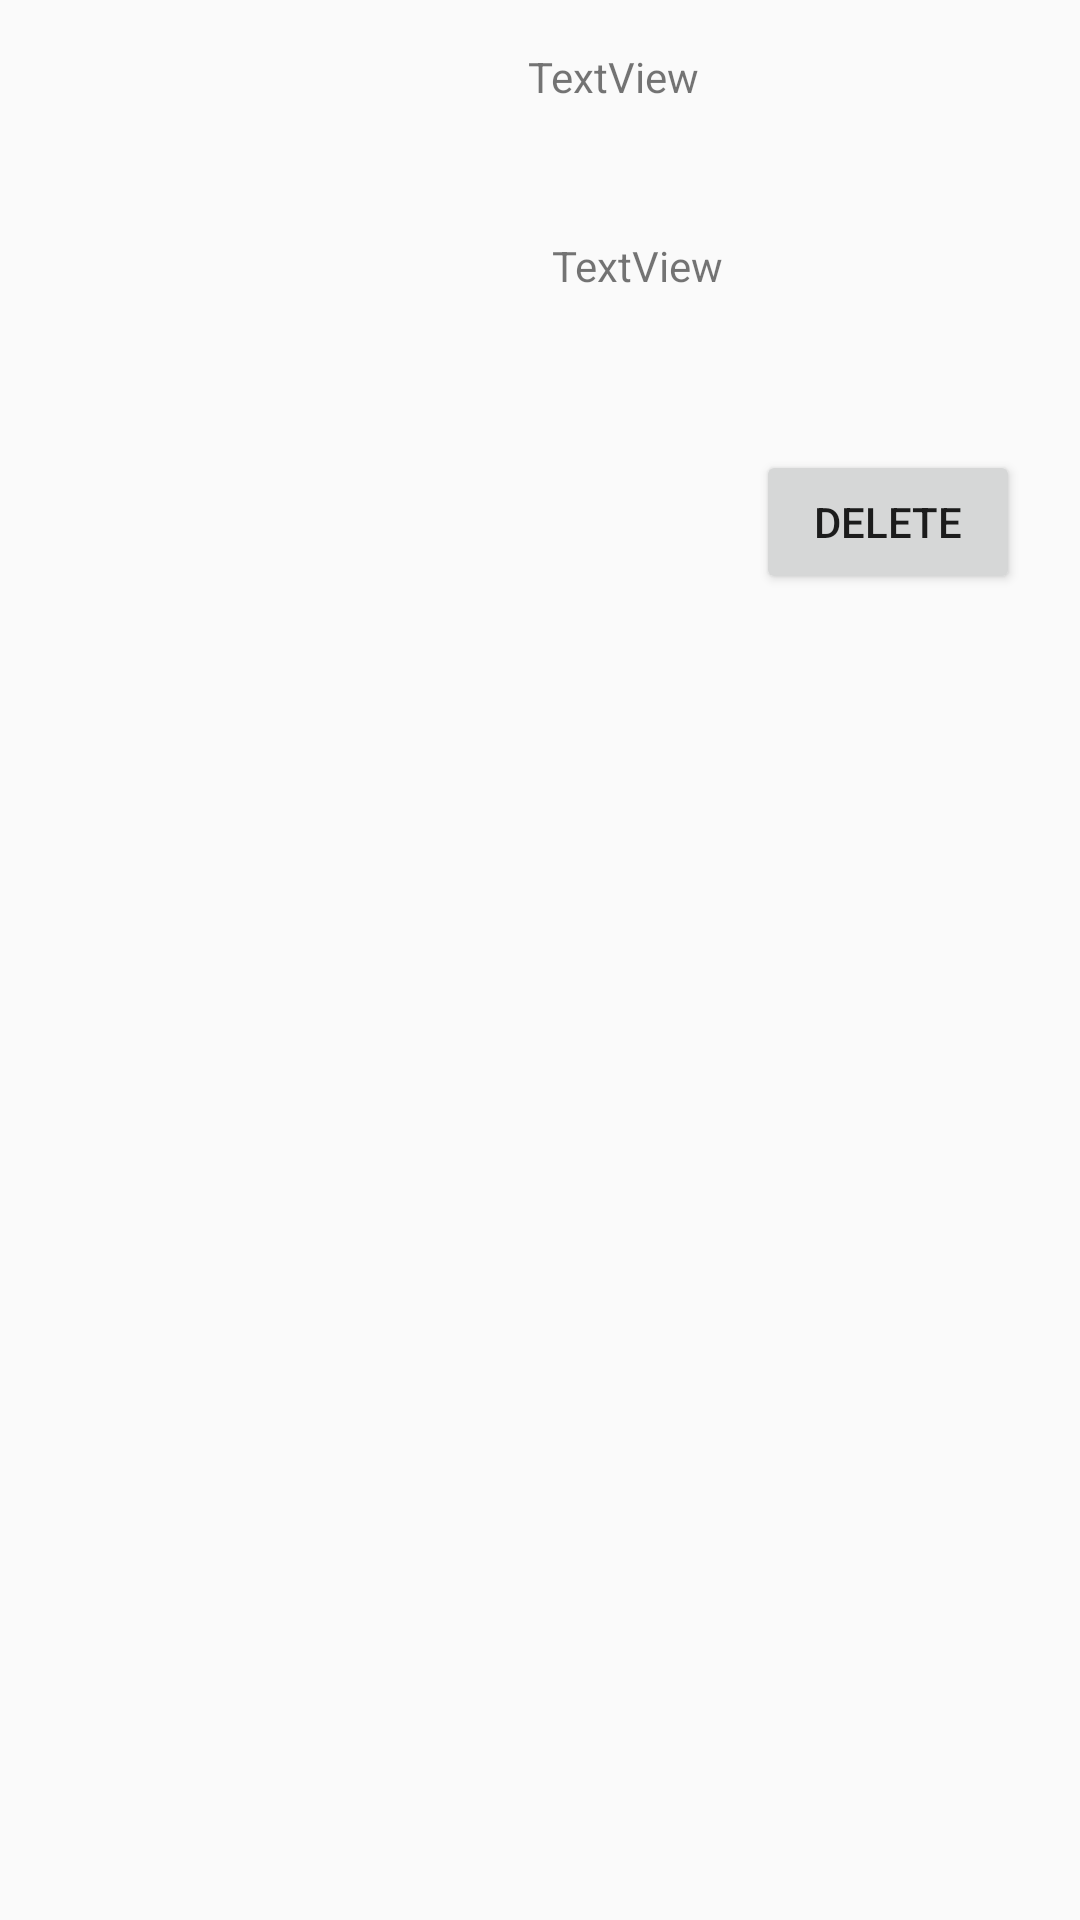

Android layout source for this screen:
<!-- AndroidManifest.xml: application theme Theme.AppCompat.Light.NoActionBar -->
<!-- res/layout/friend_row.xml -->
<?xml version="1.0" encoding="utf-8"?>
<androidx.constraintlayout.widget.ConstraintLayout
    xmlns:android="http://schemas.android.com/apk/res/android"
    xmlns:app="http://schemas.android.com/apk/res-auto"
    xmlns:tools="http://schemas.android.com/tools"
    android:layout_width="match_parent"
    android:layout_height="match_parent">

    <ImageView
        android:id="@+id/imageView"
        android:layout_width="113dp"
        android:layout_height="117dp"
        android:layout_marginStart="11dp"
        android:layout_marginTop="7dp"
        app:layout_constraintStart_toStartOf="parent"
        app:layout_constraintTop_toTopOf="parent"
        tools:srcCompat="@tools:sample/avatars" />

    <TextView
        android:id="@+id/senderEmail"
        android:layout_width="186dp"
        android:layout_height="43dp"
        android:layout_marginStart="52dp"
        android:layout_marginTop="16dp"
        android:text="TextView"
        app:layout_constraintStart_toEndOf="@+id/imageView"
        app:layout_constraintTop_toTopOf="parent" />

    <TextView
        android:id="@+id/relationStates"
        android:layout_width="150dp"
        android:layout_height="31dp"
        android:layout_marginStart="60dp"
        android:layout_marginTop="20dp"
        android:text="TextView"
        app:layout_constraintStart_toEndOf="@+id/imageView"
        app:layout_constraintTop_toBottomOf="@+id/senderEmail" />

    <Button
        android:id="@+id/deleteFriend_button"
        android:layout_width="wrap_content"
        android:layout_height="wrap_content"
        android:layout_marginStart="252dp"
        android:layout_marginTop="40dp"
        android:text="Delete"
        app:layout_constraintStart_toStartOf="parent"
        app:layout_constraintTop_toBottomOf="@+id/relationStates" />

</androidx.constraintlayout.widget.ConstraintLayout>
<!-- resources referenced by this layout -->
<resources>

</resources>
